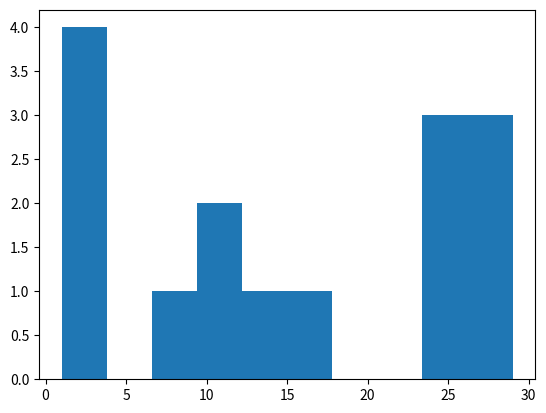
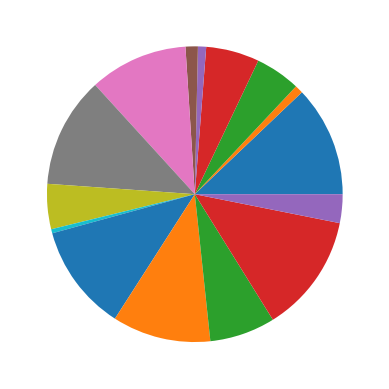

The script that saved these images, in order:
#graph showing the number of observations within each given interval
import matplotlib.pyplot as plt
import numpy as np
x=np.random.randint(1,30,size=15)
plt.hist(x)
plt.show()
plt.pie(x)
plt.show()
